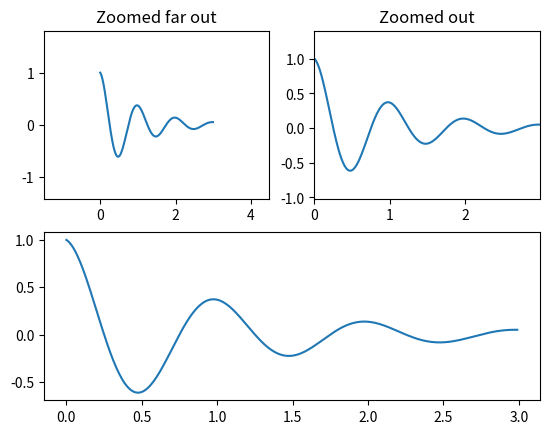

The matplotlib source for this figure:
'''
demonstrate use of margins in matplotlib
'''

import numpy as np
import matplotlib.pyplot as plt


def f(t):
    return np.exp(-t) * np.cos(2*np.pi*t)


t1 = np.arange(0.0, 3.0, 0.01)

ax1 = plt.subplot(212)
ax1.margins(0.05)           # Default margin is 0.05, value 0 means fit
ax1.plot(t1, f(t1))

ax2 = plt.subplot(221)
ax2.margins(0.5, 0.5)           # Values >0.0 zoom out
ax2.plot(t1, f(t1))
ax2.set_title('Zoomed far out')

ax3 = plt.subplot(222)
ax3.margins(x=0.,y=0.25)   # Values in (-0.5, 0.0) zooms in to center
ax3.plot(t1, f(t1))
ax3.set_title('Zoomed out')

plt.show()
